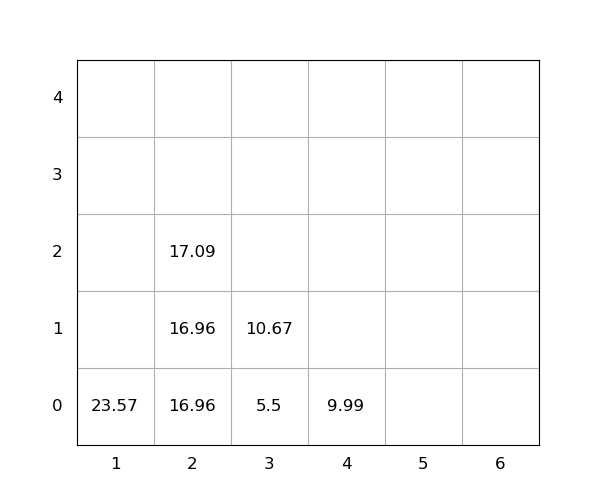

The table this chart was drawn from, first rows:
idx, loc_x, loc_y, loc_z, weight, seq, emerg, reloc, size(ft)
1, 1, 0, 0, 23.57, 1, 0, 0, 20
2, 2, 0, 0, 16.96, 2, 0, 0, 20
3, 2, 0, 1, 16.96, 3, 0, 0, 20
4, 4, 0, 0, 9.99, 4, 0, 0, 20
5, 3, 0, 0, 5.5, 5, 0, 0, 20
6, 3, 0, 1, 10.67, 6, 0, 0, 20
7, 2, 0, 2, 17.09, 7, 0, 0, 20
